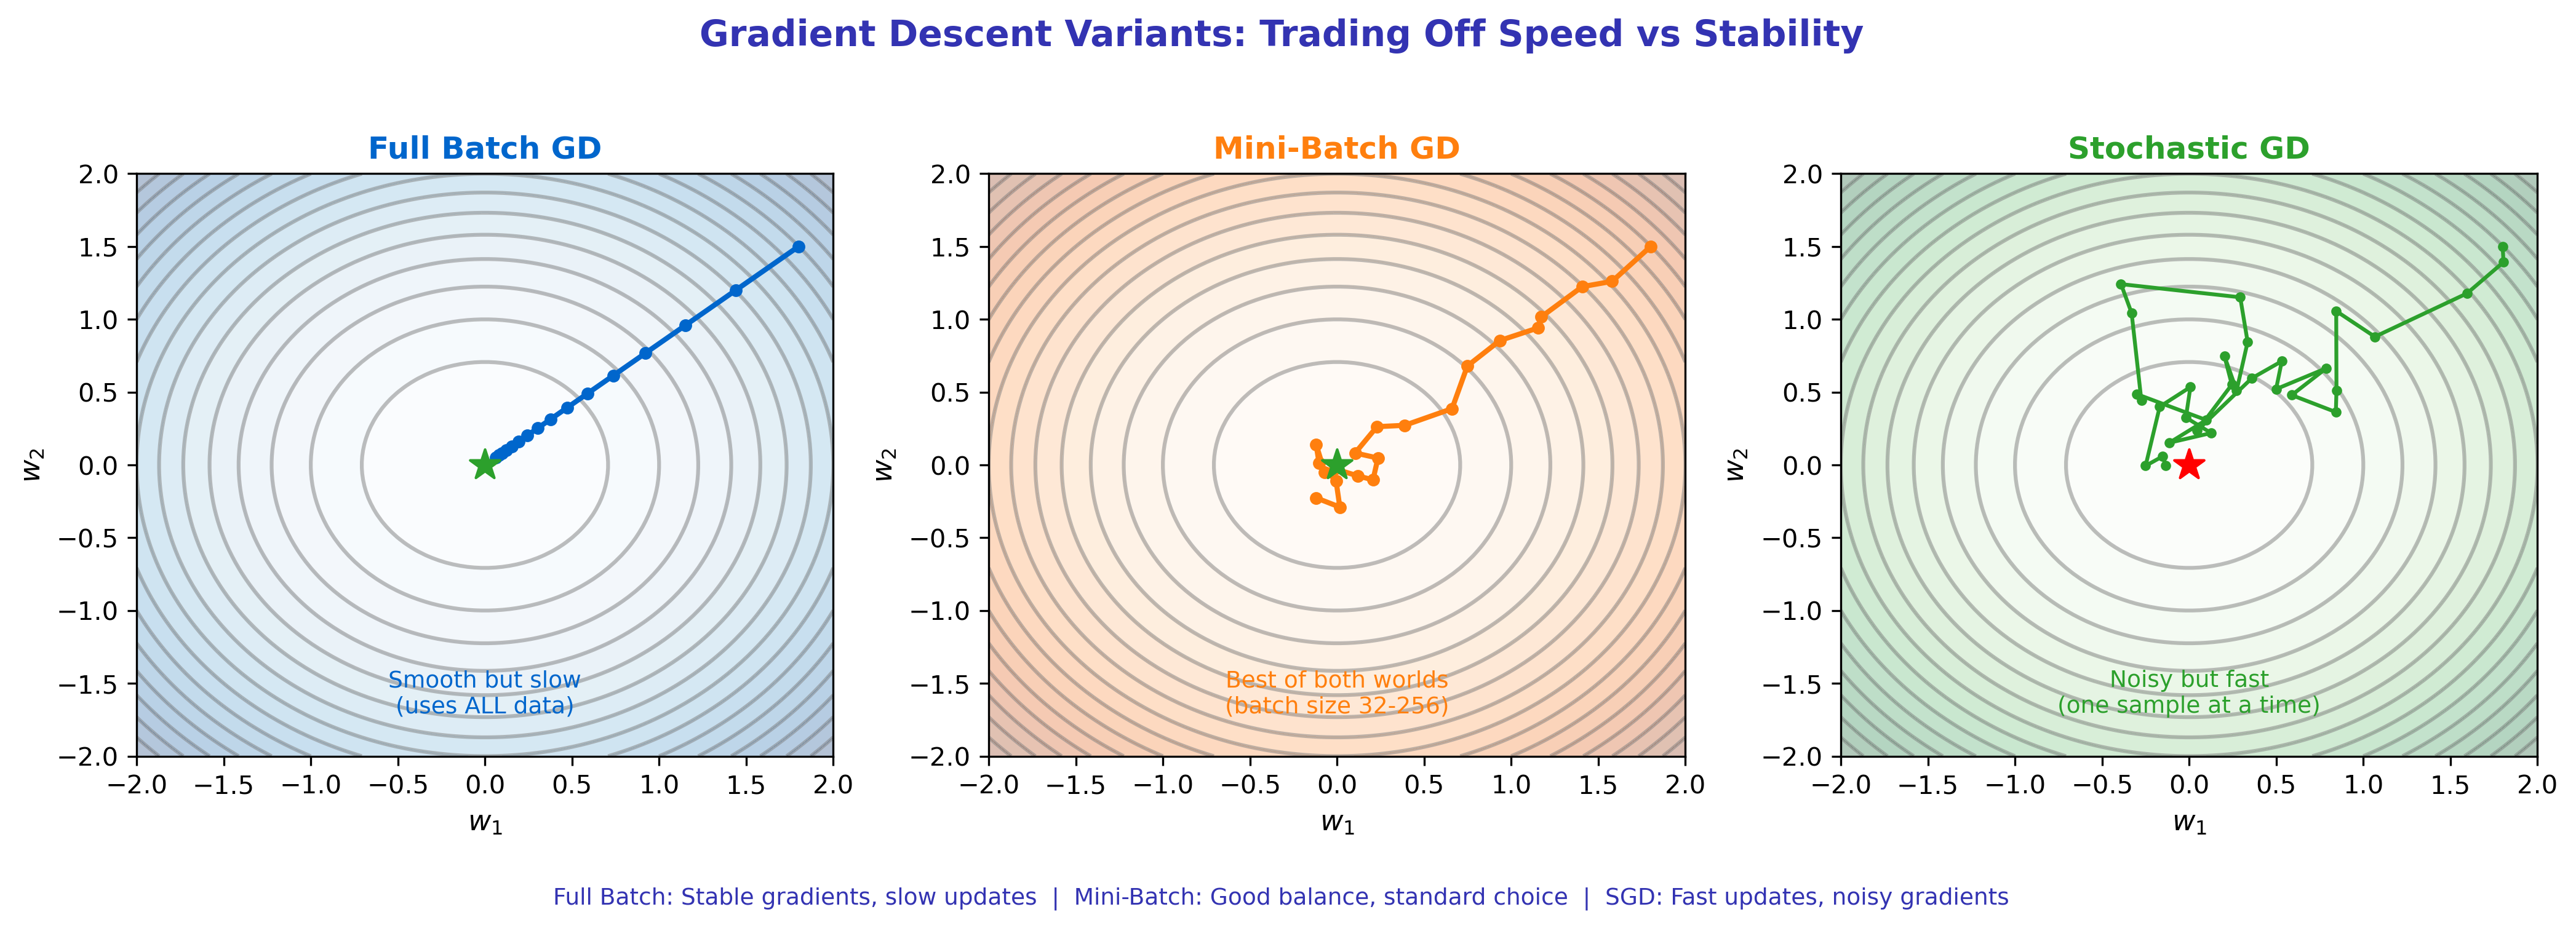

Recreate this plot in Python.
"""
Batch vs Stochastic Gradient Descent
Module 3: Training Neural Networks
"""

import matplotlib.pyplot as plt
import numpy as np

CHART_METADATA = {
    'title': 'Batch Vs Stochastic',
    'url': 'https://github.com/QuantLet/neural-networks-introduction/tree/main/batch_vs_stochastic'
}

# Colors
mlpurple = '#3333B2'
mlblue = '#0066CC'
mlorange = '#FF7F0E'
mlgreen = '#2CA02C'
mlgray = '#7F7F7F'

fig, axes = plt.subplots(1, 3, figsize=(14, 5))

np.random.seed(42)

# ==================== LEFT: Full Batch GD ====================
ax = axes[0]

# Contour plot
x = np.linspace(-2, 2, 100)
y = np.linspace(-2, 2, 100)
X, Y = np.meshgrid(x, y)
Z = X**2 + Y**2

ax.contour(X, Y, Z, levels=15, colors=mlgray, alpha=0.5)
ax.contourf(X, Y, Z, levels=15, cmap='Blues', alpha=0.3)

# Smooth path
path_x = [1.8]
path_y = [1.5]
for _ in range(15):
    path_x.append(path_x[-1] * 0.8)
    path_y.append(path_y[-1] * 0.8)

ax.plot(path_x, path_y, 'o-', color=mlblue, linewidth=2, markersize=4)
ax.scatter([0], [0], c=mlgreen, s=150, marker='*', zorder=10)

ax.set_xlabel('$w_1$', fontsize=11)
ax.set_ylabel('$w_2$', fontsize=11)
ax.set_title('Full Batch GD', fontsize=12, fontweight='bold', color=mlblue)
ax.set_xlim(-2, 2)
ax.set_ylim(-2, 2)

ax.text(0, -1.7, 'Smooth but slow\n(uses ALL data)', fontsize=9, ha='center', color=mlblue)

# ==================== MIDDLE: Mini-Batch GD ====================
ax = axes[1]

ax.contour(X, Y, Z, levels=15, colors=mlgray, alpha=0.5)
ax.contourf(X, Y, Z, levels=15, cmap='Oranges', alpha=0.3)

# Slightly noisy path
path_x = [1.8]
path_y = [1.5]
for _ in range(20):
    path_x.append(path_x[-1] * 0.85 + np.random.randn() * 0.1)
    path_y.append(path_y[-1] * 0.85 + np.random.randn() * 0.1)

ax.plot(path_x, path_y, 'o-', color=mlorange, linewidth=2, markersize=4)
ax.scatter([0], [0], c=mlgreen, s=150, marker='*', zorder=10)

ax.set_xlabel('$w_1$', fontsize=11)
ax.set_ylabel('$w_2$', fontsize=11)
ax.set_title('Mini-Batch GD', fontsize=12, fontweight='bold', color=mlorange)
ax.set_xlim(-2, 2)
ax.set_ylim(-2, 2)

ax.text(0, -1.7, 'Best of both worlds\n(batch size 32-256)', fontsize=9, ha='center', color=mlorange)

# ==================== RIGHT: Stochastic GD ====================
ax = axes[2]

ax.contour(X, Y, Z, levels=15, colors=mlgray, alpha=0.5)
ax.contourf(X, Y, Z, levels=15, cmap='Greens', alpha=0.3)

# Very noisy path
path_x = [1.8]
path_y = [1.5]
for _ in range(30):
    path_x.append(path_x[-1] * 0.9 + np.random.randn() * 0.25)
    path_y.append(path_y[-1] * 0.9 + np.random.randn() * 0.25)

ax.plot(path_x, path_y, 'o-', color=mlgreen, linewidth=1.5, markersize=3)
ax.scatter([0], [0], c='red', s=150, marker='*', zorder=10)

ax.set_xlabel('$w_1$', fontsize=11)
ax.set_ylabel('$w_2$', fontsize=11)
ax.set_title('Stochastic GD', fontsize=12, fontweight='bold', color=mlgreen)
ax.set_xlim(-2, 2)
ax.set_ylim(-2, 2)

ax.text(0, -1.7, 'Noisy but fast\n(one sample at a time)', fontsize=9, ha='center', color=mlgreen)

# Summary table at bottom
fig.text(0.5, 0.02,
         'Full Batch: Stable gradients, slow updates  |  Mini-Batch: Good balance, standard choice  |  SGD: Fast updates, noisy gradients',
         ha='center', fontsize=9, color=mlpurple)

fig.suptitle('Gradient Descent Variants: Trading Off Speed vs Stability',
             fontsize=14, fontweight='bold', color=mlpurple, y=0.98)

plt.tight_layout(rect=[0, 0.06, 1, 0.95])
plt.savefig('batch_vs_stochastic.pdf', format='pdf', bbox_inches='tight', dpi=300)
plt.savefig('batch_vs_stochastic.png', format='png', bbox_inches='tight', dpi=300)
plt.close()

print("Generated: batch_vs_stochastic.pdf")
